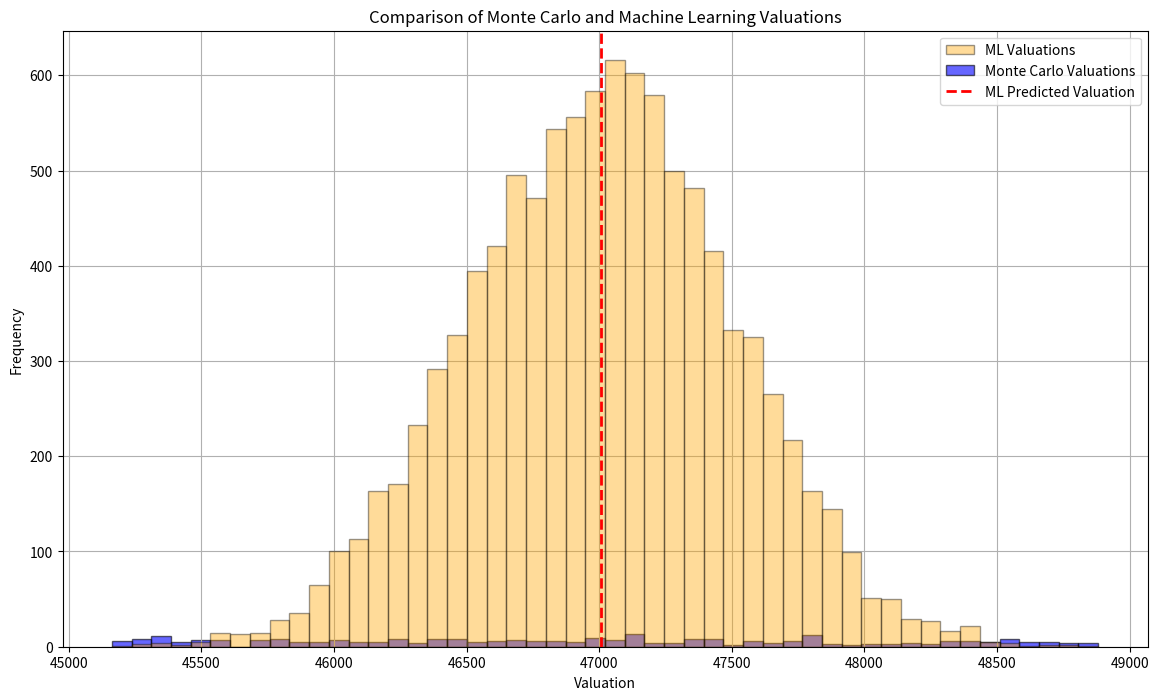

Write Python code to recreate this figure.
import numpy as np
from matplotlib import pyplot as plt


def visualize_comparison(mc_valuations, ml_valuation, ml_valuations):
    # Print debug information for values being plotted
    print(f"ML Valuations: min={np.min(ml_valuations)}, max={np.max(ml_valuations)}, mean={np.mean(ml_valuations)}")
    print(f"MC Valuations: min={np.min(mc_valuations)}, max={np.max(mc_valuations)}, mean={np.mean(mc_valuations)}")
    print(f"ML Predicted Valuation: {ml_valuation}")

    plt.figure(figsize=(14, 8))

    # Plot ML Valuations first with more transparency
    n, bins, patches = plt.hist(ml_valuations, bins=50, alpha=0.4, label='ML Valuations', color='orange', edgecolor='black', zorder=2)
    print(f"ML Histogram: bins={bins}")

    # Plot Monte Carlo Valuations behind ML Valuations
    n, bins, patches = plt.hist(mc_valuations, bins=bins, alpha=0.6, label='Monte Carlo Valuations', color='blue', edgecolor='black', zorder=1)
    print(f"MC Histogram: bins={bins}")

    # Plot the ML Predicted Valuation as a vertical line
    plt.axvline(ml_valuation, color='r', linestyle='--', linewidth=2, label='ML Predicted Valuation', zorder=3)

    plt.title('Comparison of Monte Carlo and Machine Learning Valuations')
    plt.xlabel('Valuation')
    plt.ylabel('Frequency')
    plt.legend()
    plt.grid(True)
    plt.show()

# Dummy data for demonstration purposes
mc_valuations = np.random.exponential(scale=50000, size=10000)
ml_valuations = np.random.normal(loc=47000, scale=500, size=10000)
ml_valuation = np.mean(ml_valuations)

visualize_comparison(mc_valuations, ml_valuation, ml_valuations)